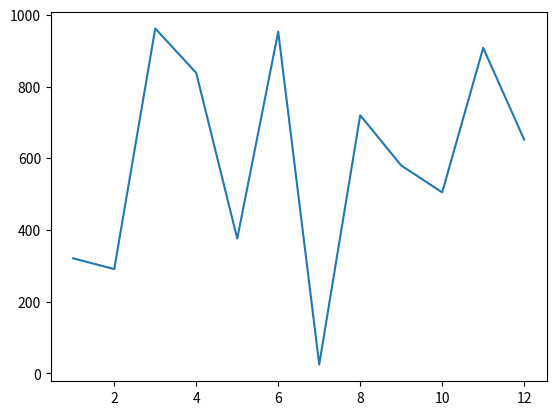

Write Python code to recreate this figure.
import random                   # Importa funciones para generar números aleatorios
from matplotlib import pyplot as plt  # Importa la librería para crear gráficos

numbers_a = range(1, 13)        # Define el eje X con 12 puntos (meses o secuencia)
numbers_b = [random.randint(1, 1000) for i in range(12)]  # Crea 12 números aleatorios entre 1 y 1000 para el eje Y
plt.plot(numbers_a, numbers_b)  # Dibuja la gráfica de líneas con los datos dados
plt.show()                      # Muestra la ventana con el gráfico generado
